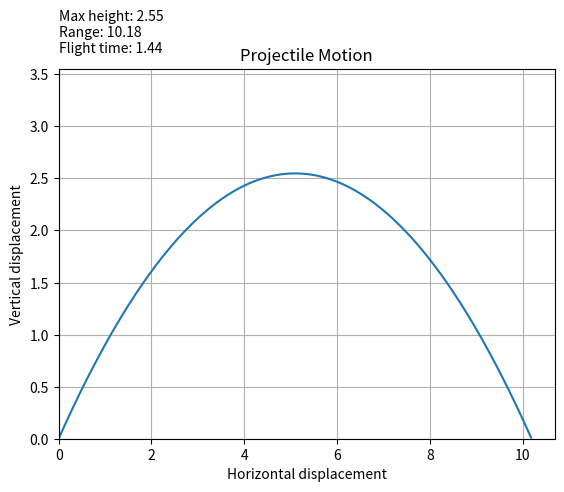

Here is the Python script that generated this plot:
import math
import numpy as np
import matplotlib.pyplot as plt

def projectile_motion(velocity,angle,height = 0, g = 9.81 ):
    angle = math.radians(angle)
    flight_time = round((2 * velocity * math.sin(angle))/g,2)
    range_of_flight = round(velocity * math.cos(angle) * flight_time,2)
    maximum_height = round(((velocity*math.sin(angle))**2)/(2*g),2)


    if height != 0:
        maaximum_height += height
#To be finished

    stats_text = (
        f"Max height: {maximum_height:.2f}\n"
        f"Range: {range_of_flight:.2f}\n"
        f"Flight time: {flight_time:.2f}\n"
                  )




    def x(t):
        return (velocity * math.sin(angle))*t
    def y(t):
        return (velocity * math.cos(angle))*t - 1/2*g*(t**2)

    t=np.linspace(0,flight_time,400)

    plt.plot(x(t),y(t))
    plt.xlabel('Horizontal displacement')
    plt.ylabel('Vertical displacement')
    plt.title('Projectile Motion')
    plt.grid(True)
    plt.ylim(bottom = 0,top = maximum_height + 1)
    plt.xlim(left = 0)
    plt.text(0,maximum_height + 1,stats_text)
    plt.show()


projectile_motion(10,45)

#to implement height arguement

